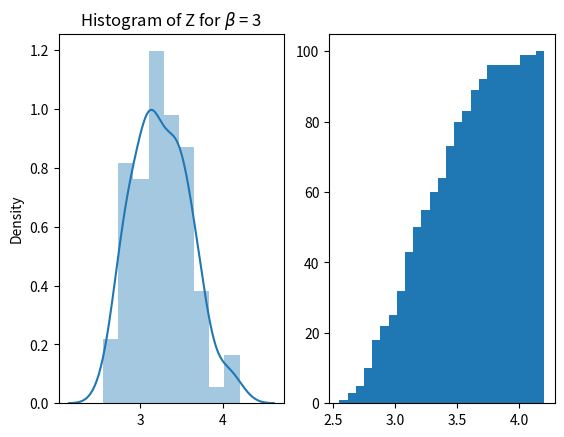

This chart was generated by the following Python code: (Note: this script raises an exception after producing the figure.)
import numpy as np
import matplotlib.pyplot as plt
import seaborn as sns
from scipy.stats import norm


def plot_histogram(beta=3):
    """
    Create an histogram for the random variable Z = max Xi, i=1..m, where Xi ~ Normal(0,1).
    m = 10 ** beta
    :param beta: used to compute m.
    :return: A plt.hist + saved to file.
    """
    m = 10 ** beta

    # generate m normal random variables of 100 points each
    X = np.random.randn(100, m)

    # take the maximum along the rows
    Z = np.max(X, axis=1)

    # plot the pdf with a gaussian kernel density estimate
    plt.subplot(121)
    sns.distplot(Z, kde=True)
    plt.title(r'Histogram of Z for $\beta$ = {}'.format(beta))

    # plot the cdf and find t in relation with Q3)
    plt.subplot(122)
    plt.hist(Z, bins=25, normed=True, cumulative=True)
    plt.title(r'P[Z $\leq$ t]$\geq$0.9 for t$\geq$%0.4f' % (np.sqrt(2*(np.log(m) + np.log(10)))))

    print('P[Z <= t] >= 0.9 for t >= %0.4f using the inverse cdf' % (norm.ppf(0.9 ** (1/m))))
    print('P[Z <= t] >= 0.9 for t >= %0.4f using the Chernoff bounding method'
          % (np.sqrt(2*(np.log(m) + np.log(10)))))

    # save the plot to file & show the plot
    plt.savefig('histogram_beta_{}.png'.format(beta))

    plt.show()


if __name__ == '__main__':
    plot_histogram(beta=3)
